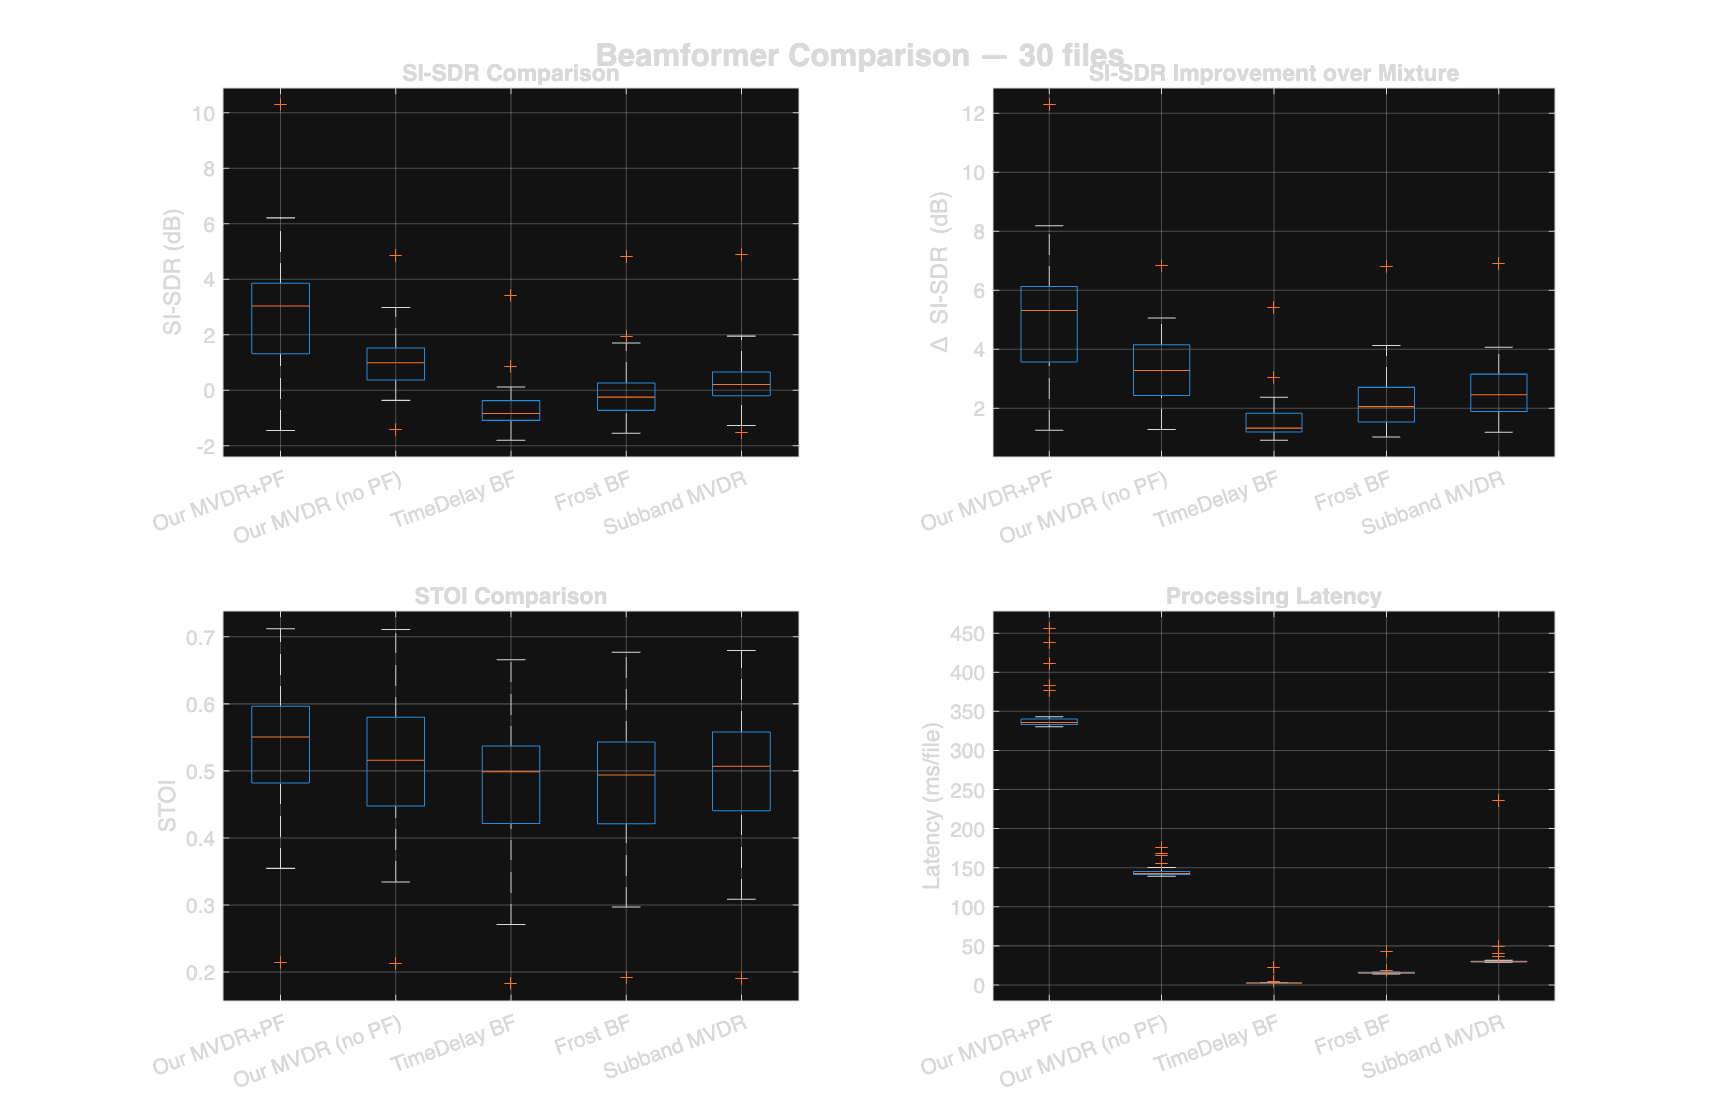

The data file committed next to this chart (first rows):
Method, Mean_SI-SDR_dB, Std_SI-SDR, Delta_SI-SDR_dB, Mean_STOI, Std_STOI, Mean_ViSQOL, Std_ViSQOL, Mean_Latency_ms, Std_Latency_ms
Mixture (ref-ch), -2.269, 0.3483, 0.0000, 0.4125, 0.09739, 1.746, 0.2688, NaN, NaN
Our MVDR+PF, 2.983, 2.239, 5.252, 0.5271, 0.09997, 2.024, 0.3886, 348.3, 32.11
Our MVDR (no PF), 1.07, 1.223, 3.339, 0.5058, 0.1067, 1.918, 0.2717, 146, 8.802
TimeDelay BF, -0.6575, 0.9536, 1.612, 0.4736, 0.1007, 1.918, 0.2761, 3.237, 3.664
Frost BF, 0.0142, 1.22, 2.283, 0.4752, 0.1043, 1.872, 0.3137, 16.53, 5.058
Subband MVDR, 0.3707, 1.199, 2.64, 0.4882, 0.1054, 1.922, 0.2767, 37.79, 37.76
